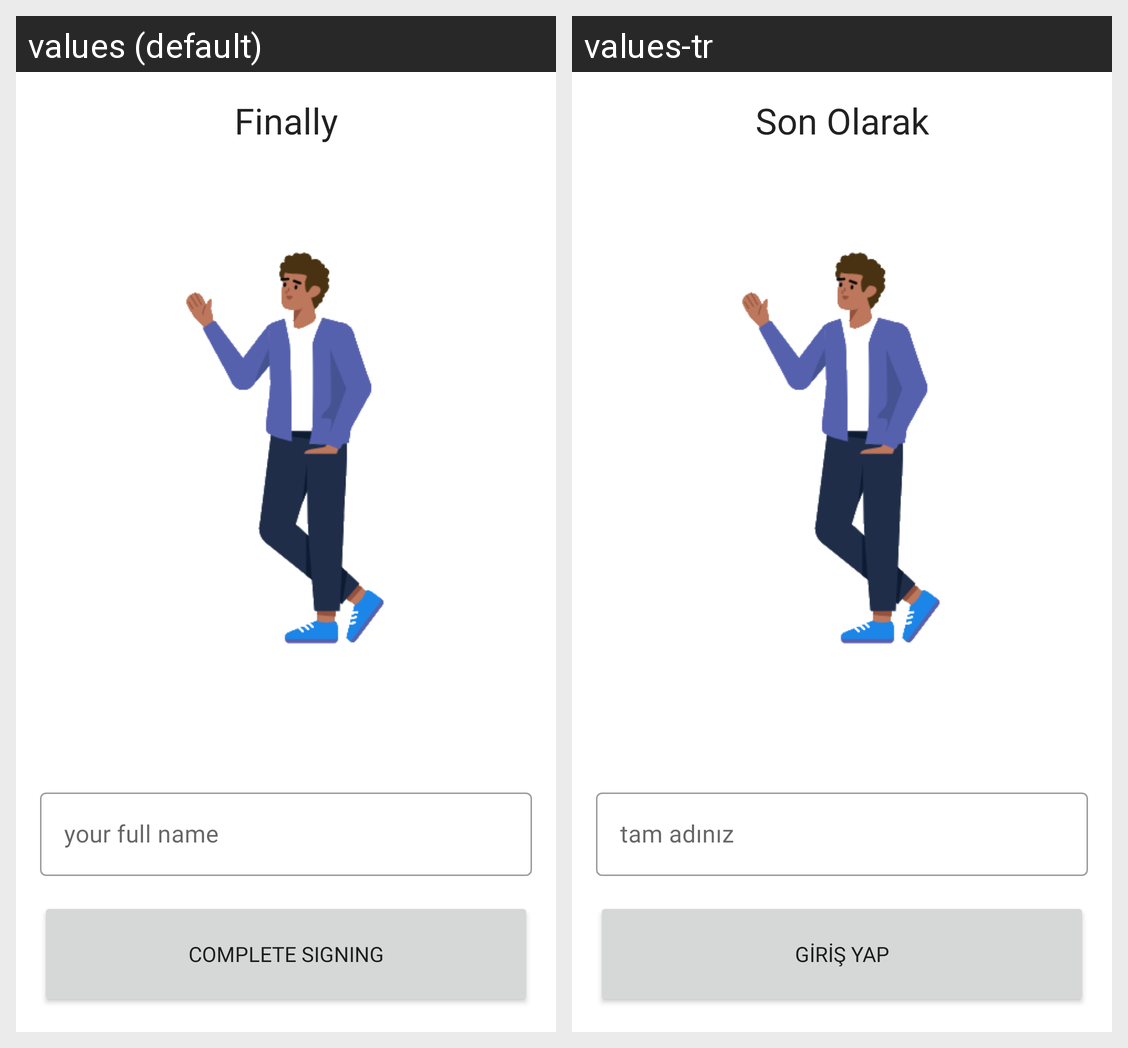

Translations of the strings shown on this Android screen, per locale in the grid:
Android screen res/layout/fragment_user_name.xml rendered under 2 locales, left to right: values (default), values-tr. Device: Nexus 5 (rendered at 1080×1920; each locale shown at half size, 540×960, under a caption strip naming it); theme Theme.BursaTaksi.
Strings drawn on this screen, with the default value and each locale's value (text and hints the layout hard-codes, and strings that could not be matched under every locale, appear in the picture but are not listed):

finally_text
  values: Finally
  values-tr: Son Olarak

your_full_name
  values: your full name
  values-tr: tam adınız

complete_signing
  values: Complete Signing
  values-tr: Giriş Yap
